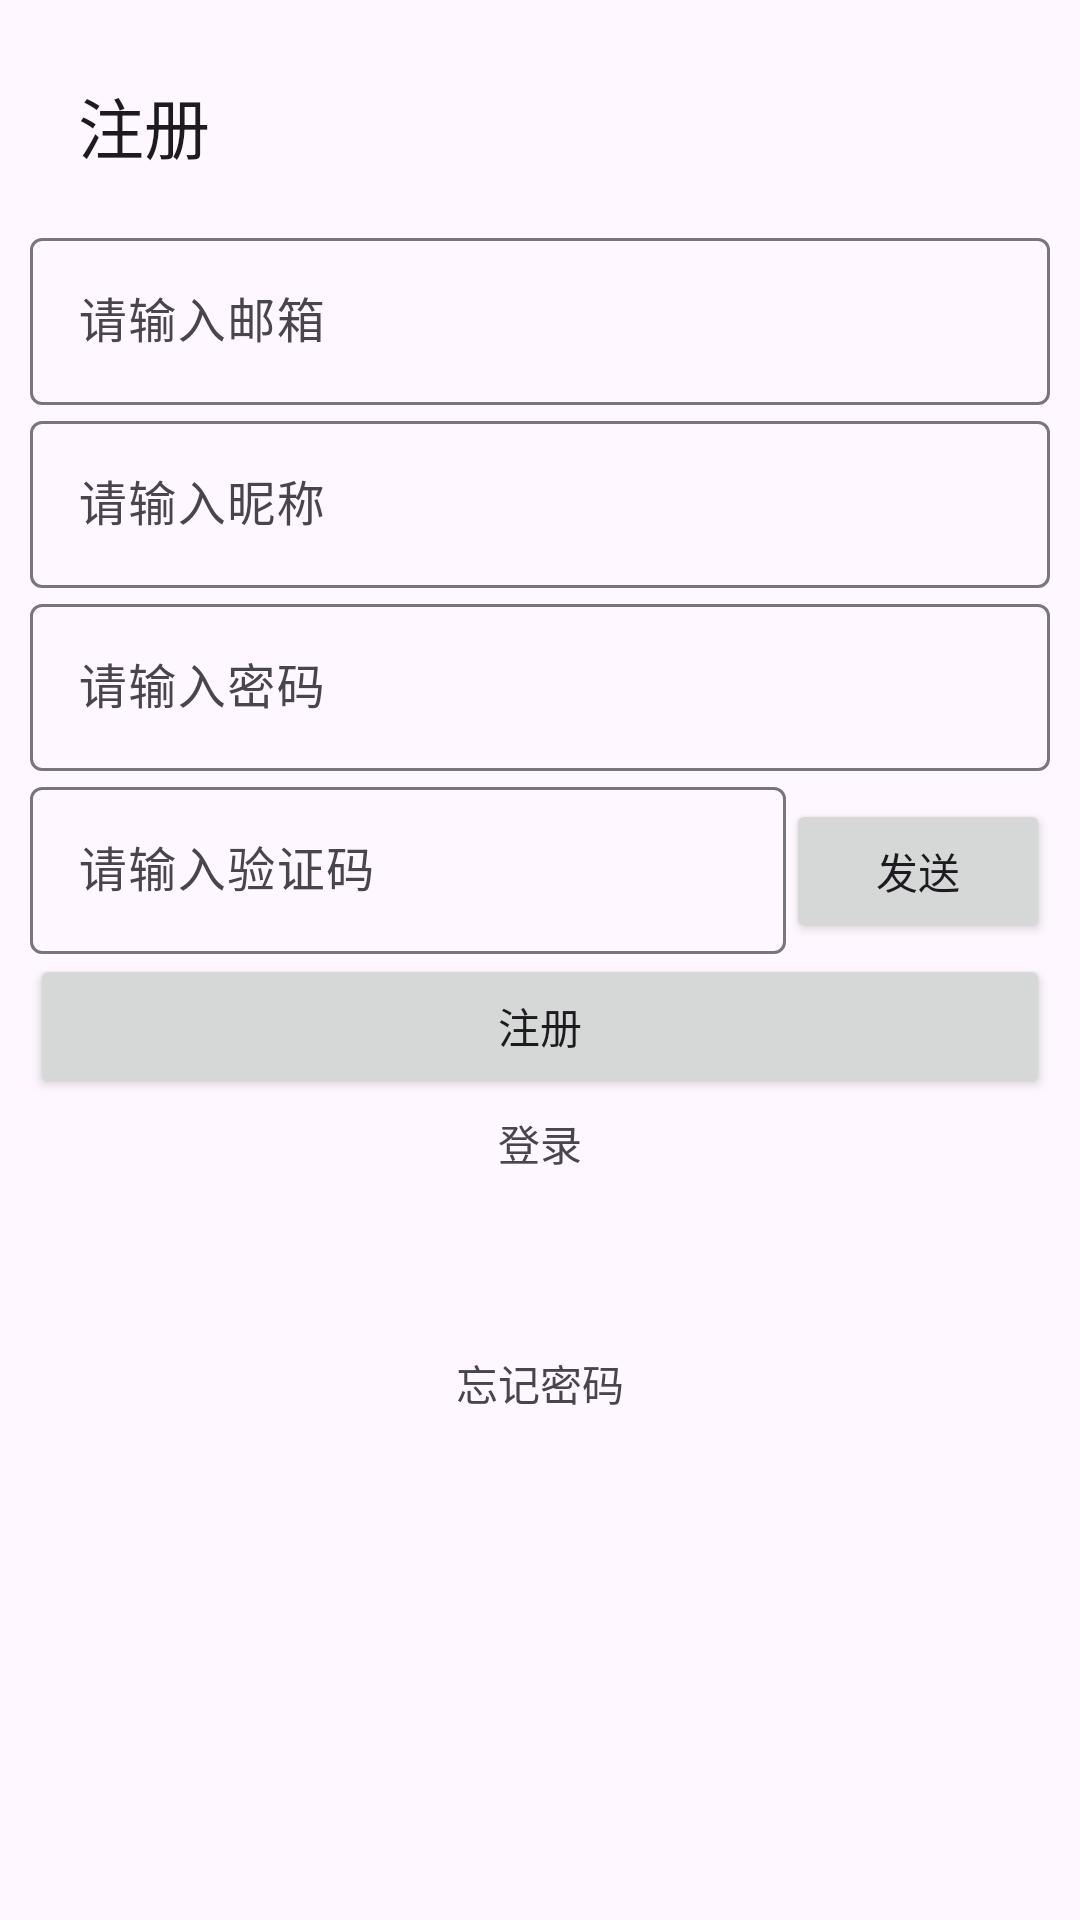

The Android layout XML behind this screen, and the referenced resources:
<!-- AndroidManifest.xml: application theme Theme.Xbook -->
<!-- res/layout/activity_registration.xml -->
<?xml version="1.0" encoding="utf-8"?>
<ScrollView xmlns:android="http://schemas.android.com/apk/res/android"
    xmlns:app="http://schemas.android.com/apk/res-auto"
    xmlns:tools="http://schemas.android.com/tools"
    android:layout_width="match_parent"
    android:layout_height="match_parent"
    android:orientation="vertical"
    android:padding="5dp"
    tools:context=".RegistrationActivity">

    <LinearLayout
        android:layout_width="match_parent"
        android:layout_height="wrap_content"
        android:orientation="vertical"
        android:padding="5dp">

        <com.google.android.material.appbar.AppBarLayout
            android:layout_width="match_parent"
            android:layout_height="wrap_content">
            <com.google.android.material.appbar.MaterialToolbar
                android:layout_width="match_parent"
                android:layout_height="wrap_content"
                android:minHeight="?attr/actionBarSize"
                app:title="@string/str_reg" />
        </com.google.android.material.appbar.AppBarLayout>

        <com.google.android.material.textfield.TextInputLayout
            android:layout_width="match_parent"
            android:layout_height="wrap_content"
            android:hint="@string/str_input_email">
            <com.google.android.material.textfield.TextInputEditText
                android:id="@+id/et_login_user"
                android:layout_width="match_parent"
                android:layout_height="wrap_content"
                android:lines="1"
                android:singleLine="true"
                />
        </com.google.android.material.textfield.TextInputLayout>

        <com.google.android.material.textfield.TextInputLayout
            android:layout_width="match_parent"
            android:layout_height="wrap_content"
            android:hint="@string/str_input_nickname">
            <com.google.android.material.textfield.TextInputEditText
                android:id="@+id/et_nickname"
                android:layout_width="match_parent"
                android:layout_height="wrap_content"
                android:lines="1"
                android:singleLine="true"
                />
        </com.google.android.material.textfield.TextInputLayout>

        <com.google.android.material.textfield.TextInputLayout
            android:layout_width="match_parent"
            android:layout_height="wrap_content"
            android:hint="@string/str_input_password">
            <com.google.android.material.textfield.TextInputEditText
                android:id="@+id/et_login_password"
                android:layout_width="match_parent"
                android:layout_height="wrap_content"
                android:inputType="textPassword"
                android:lines="1"
                android:singleLine="true"
                />
        </com.google.android.material.textfield.TextInputLayout>

        <LinearLayout
            android:layout_width="match_parent"
            android:layout_height="wrap_content"
            android:orientation="horizontal">

            <com.google.android.material.textfield.TextInputLayout
                android:layout_width="0dp"
                android:layout_height="wrap_content"
                android:layout_weight="0.6"
                android:hint="@string/str_input_code">
                <com.google.android.material.textfield.TextInputEditText
                    android:id="@+id/et_login_code"
                    android:layout_width="match_parent"
                    android:layout_height="wrap_content"
                    android:lines="1"
                    android:singleLine="true"
                    />
            </com.google.android.material.textfield.TextInputLayout>

            <Button
                android:id="@+id/btn_send_code"
                android:layout_width="wrap_content"
                android:layout_height="wrap_content"
                android:text="@string/str_send" />

        </LinearLayout>

        <Button
            android:id="@+id/btn_registration"
            android:layout_width="match_parent"
            android:layout_height="wrap_content"
            android:text="@string/str_reg" />

        <TextView
            android:id="@+id/tv_login"
            android:layout_width="match_parent"
            android:layout_height="30dp"
            android:layout_gravity="center"
            android:gravity="center"
            android:text="@string/str_login" />

        <TextView
            android:id="@+id/tv_forgetpwd"
            android:layout_marginTop="50dp"
            android:layout_width="match_parent"
            android:layout_height="30dp"
            android:layout_gravity="center"
            android:gravity="center"
            android:text="@string/str_forget_password" />

    </LinearLayout>



</ScrollView>
<!-- resources referenced by this layout -->
<resources>
  <string name="str_forget_password">忘记密码</string>
  <string name="str_input_code">请输入验证码</string>
  <string name="str_input_email">请输入邮箱</string>
  <string name="str_input_nickname">请输入昵称</string>
  <string name="str_input_password">请输入密码</string>
  <string name="str_login">登录</string>
  <string name="str_reg">注册</string>
  <string name="str_send">发送</string>
  <style name="Theme.Xbook" parent="Base.Theme.Xbook" />
  <style name="Base.Theme.Xbook" parent="Theme.Material3.DayNight.NoActionBar">
          
          
      </style>
</resources>
